Labelled photos from "anemia detection.v1i.folder", an image-classification folder in mohamedsharshar/Anemia-Detection-Project. The possible labels are: anemia, normal.

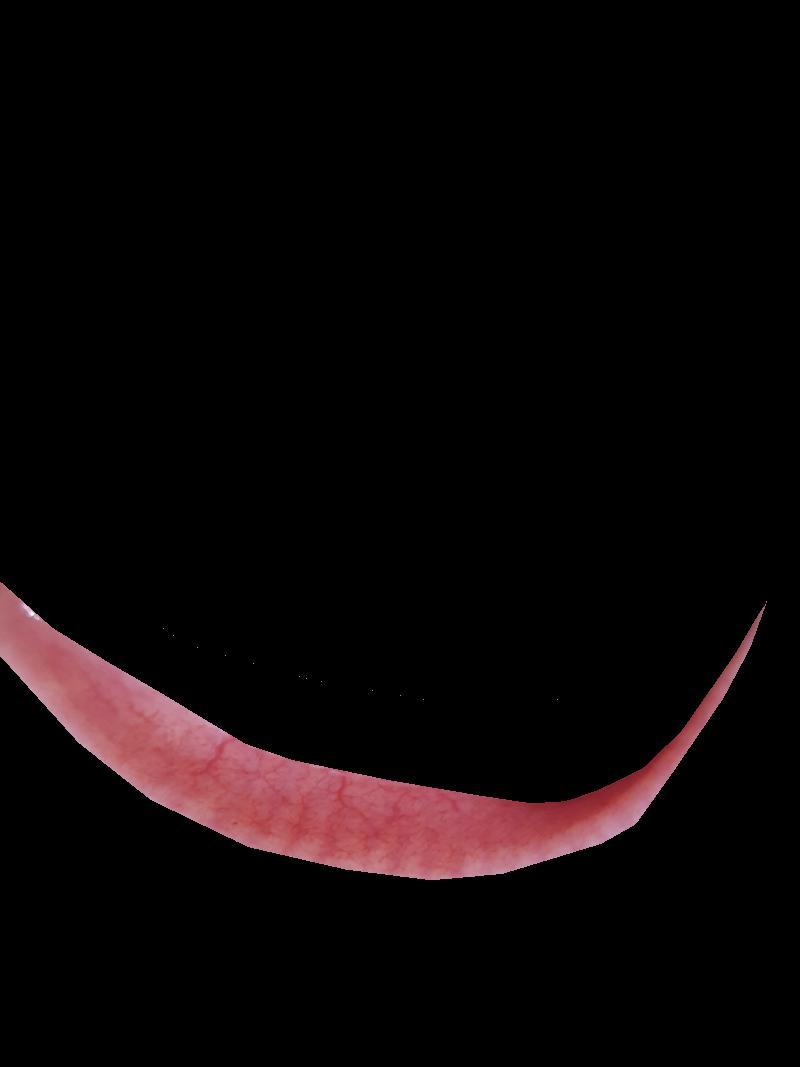
Label: normal

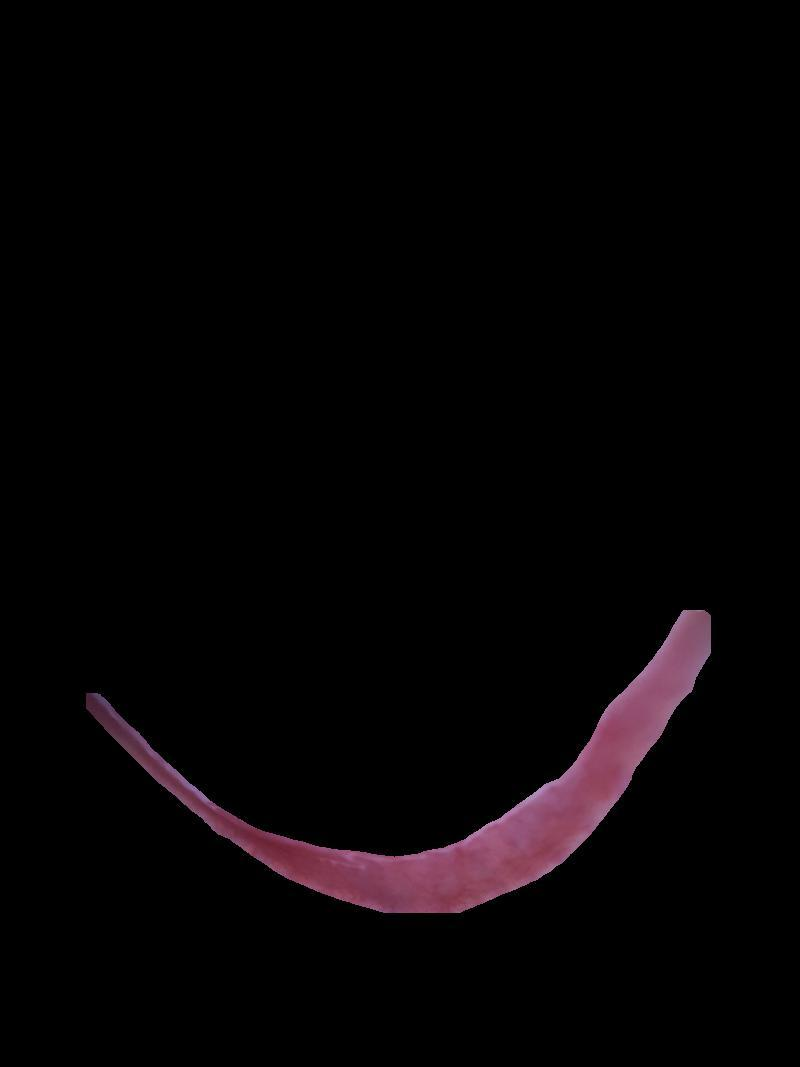
Label: anemia

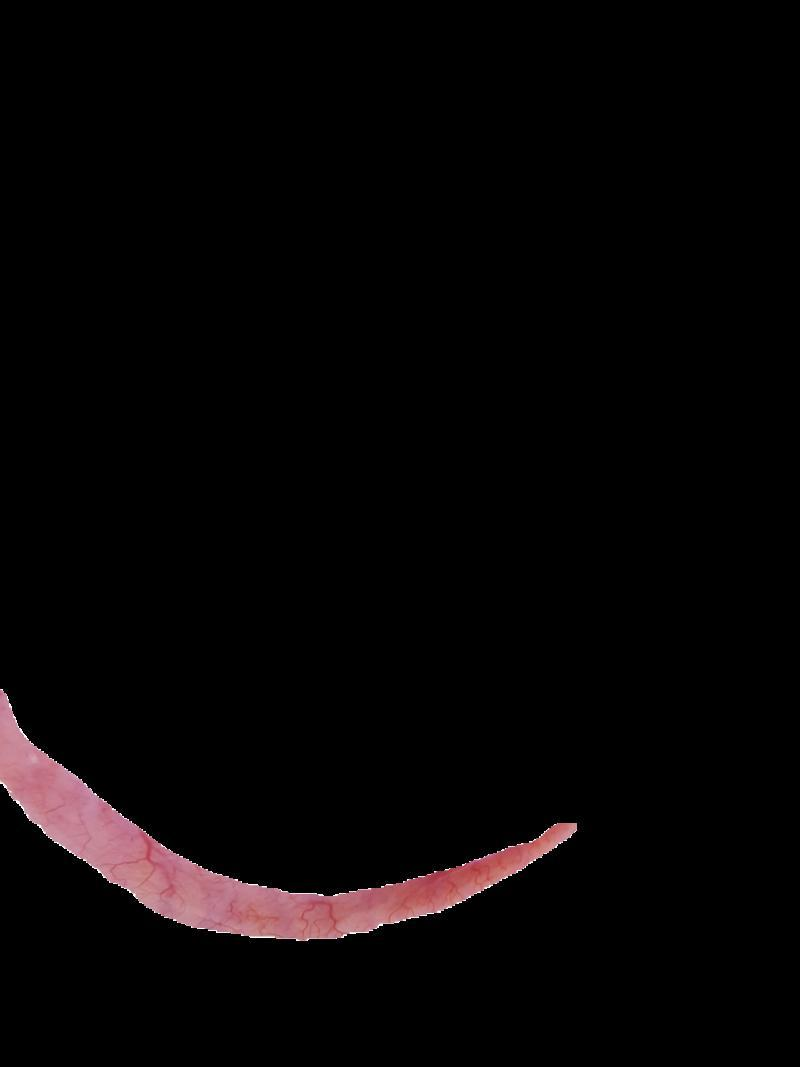
Label: normal

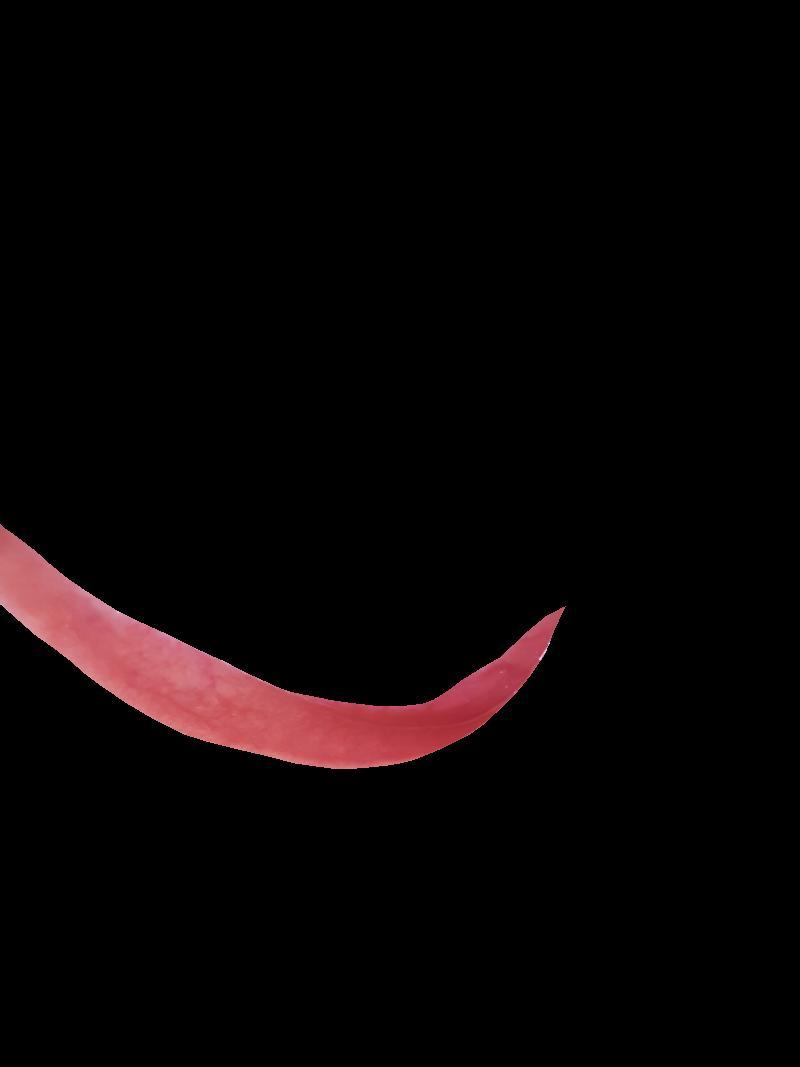
Label: normal

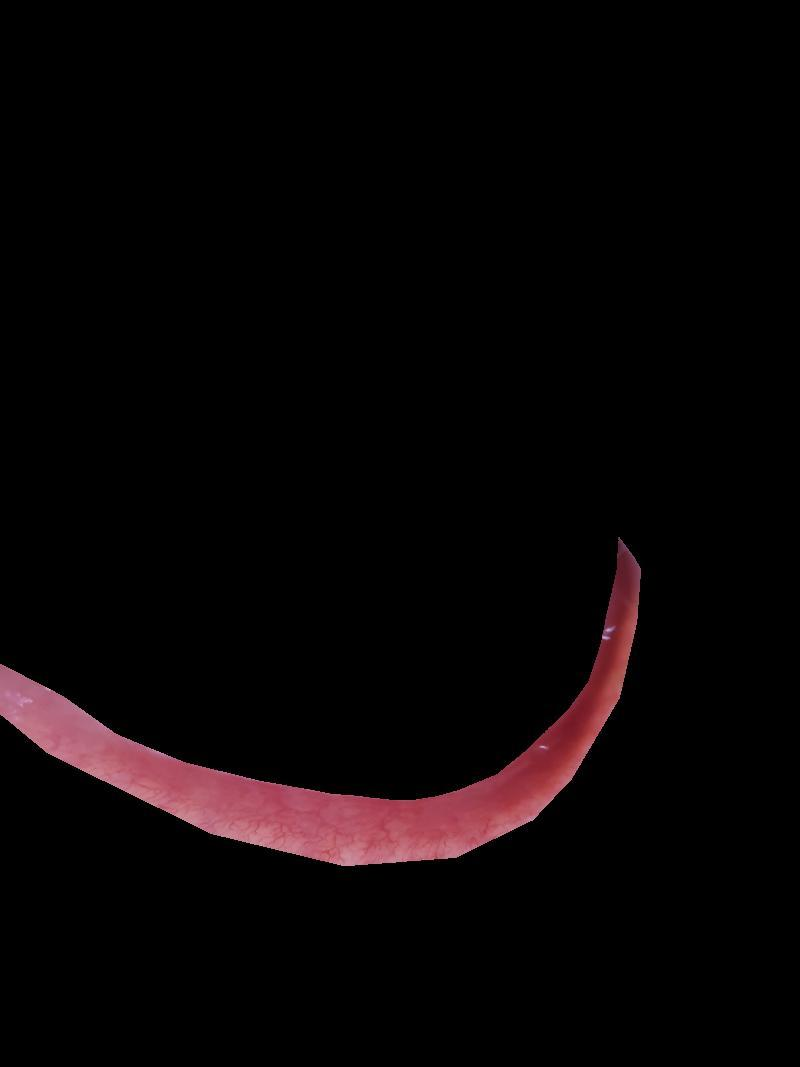
Label: normal

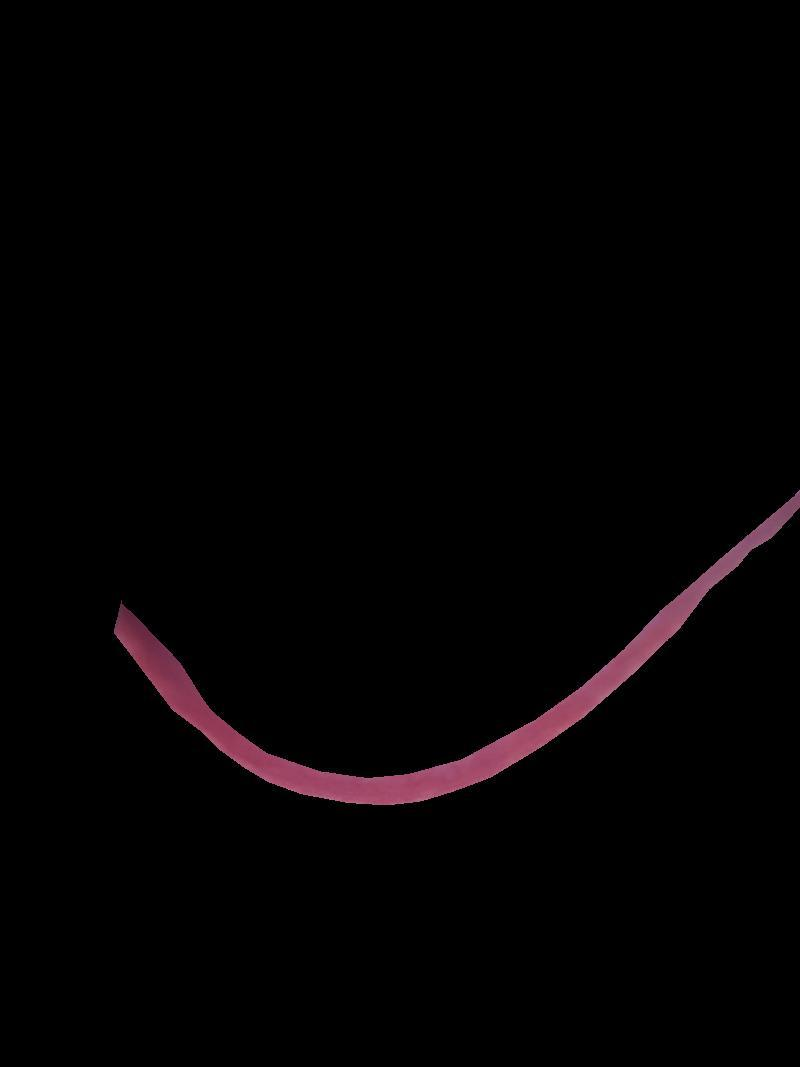
Label: anemia
